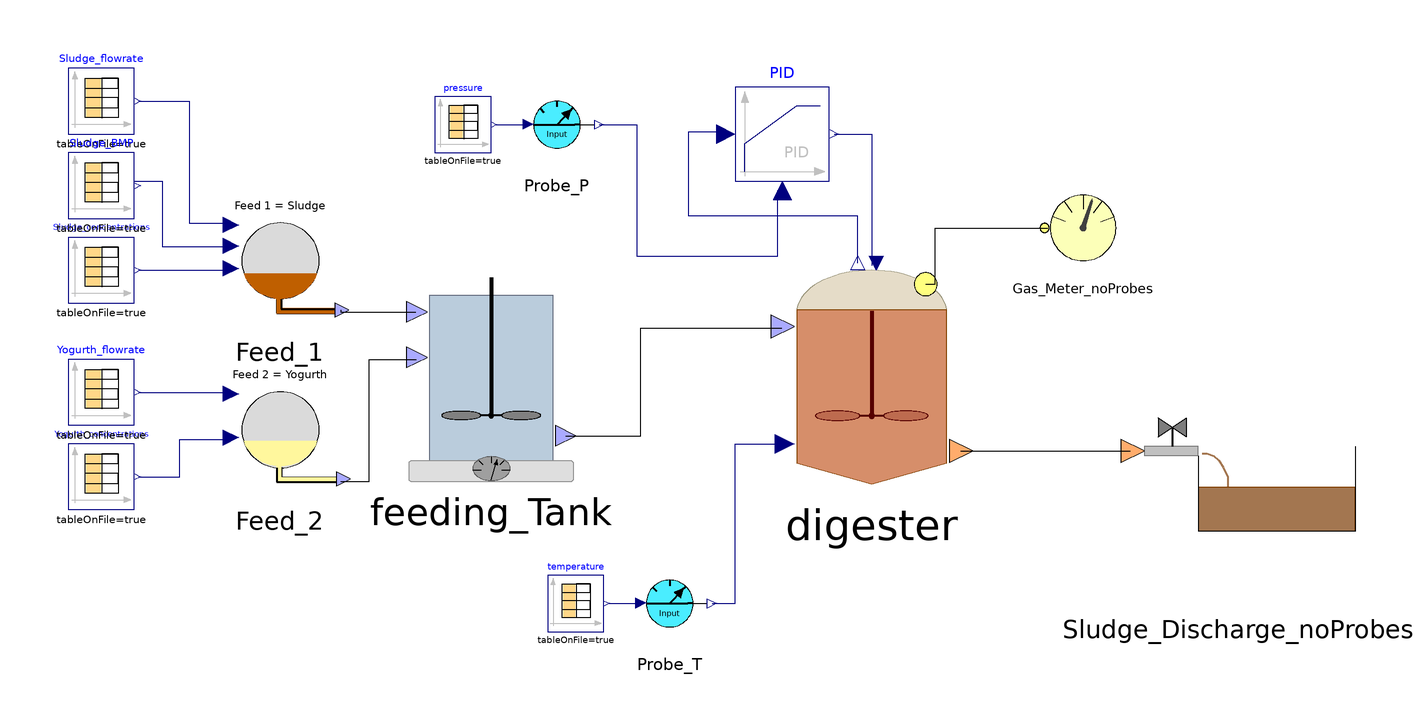

The Modelica model whose source follows is shown above as a component diagram (icons at their Placement, wires along their Line points).

class PilotPlant_SteadyState
    extends Modelica.Icons.Example;
    ADM1.BlockLibrary.Feeding_Tank feeding_Tank annotation(
      Placement(visible = true, transformation(origin = {-32, -32}, extent = {{-22, -22}, {22, 22}}, rotation = 0)));
    ADM1.BlockLibrary.Digester digester annotation(
      Placement(visible = true, transformation(origin = {49, -31}, extent = {{-25, -25}, {25, 25}}, rotation = 0)));
    Modelica.Blocks.Continuous.LimPID PID(Td = 30000, Ti = 60000, controllerType = Modelica.Blocks.Types.SimpleController.PID, initType = Modelica.Blocks.Types.Init.SteadyState, k = 0.05, xi_start = 104500, yMax = 1) annotation(
      Placement(visible = true, transformation(origin = {30, 20}, extent = {{-10, -10}, {10, 10}}, rotation = 0)));
    ADM1.BlockLibrary.Gas_Meter_noProbes Gas_Meter_noProbes annotation(
      Placement(visible = true, transformation(origin = {94, 0}, extent = {{-10, -10}, {10, 10}}, rotation = 0)));
    ADM1.BlockLibrary.Sludge_Discharge_noProbes Sludge_Discharge_noProbes annotation(
      Placement(visible = true, transformation(origin = {127, -53}, extent = {{-25, -25}, {25, 25}}, rotation = 0)));
    ADM1.BlockLibrary.Feed_1 Feed_1 annotation(
      Placement(visible = true, transformation(origin = {-77, -7}, extent = {{-15, -15}, {15, 15}}, rotation = 0)));
    Modelica.Blocks.Sources.CombiTimeTable Sludge_concentrations(columns = integer({2, 3, 4, 5, 6, 7, 8, 9, 10, 11, 12, 13, 14, 15, 16, 17, 18}), extrapolation = Modelica.Blocks.Types.Extrapolation.NoExtrapolation, fileName = "C:/Users/lenovo/Downloads/I_ Modello impianto da calibrare/Input_Conc_Feed1_2023v5.txt", smoothness = Modelica.Blocks.Types.Smoothness.ConstantSegments, startTime = 0, table = [0, 0; 1, 1; 2, 4], tableName = "Input_Conc_Feed1_ADM1", tableOnFile = true, timeEvents = Modelica.Blocks.Types.TimeEvents.Always, timeScale = 86400, verboseExtrapolation = true, verboseRead = true) annotation(
      Placement(visible = true, transformation(origin = {-115, -9}, extent = {{-7, -7}, {7, 7}}, rotation = 0)));
    Modelica.Blocks.Sources.CombiTimeTable Sludge_flowrate(columns = integer({2}), extrapolation = Modelica.Blocks.Types.Extrapolation.NoExtrapolation, fileName = "C:/Users/lenovo/Downloads/I_ Modello impianto da calibrare/Input_Q_Feed1_ADM1_2022.txt", smoothness = Modelica.Blocks.Types.Smoothness.ConstantSegments, startTime = 0, table = [0, 0; 1, 1; 2, 4], tableName = "Input_Q_Feed1_ADM1", tableOnFile = true, timeEvents = Modelica.Blocks.Types.TimeEvents.Always, timeScale = 86400, verboseExtrapolation = true, verboseRead = true) annotation(
      Placement(visible = true, transformation(origin = {-115, 27}, extent = {{-7, -7}, {7, 7}}, rotation = 0)));
    Modelica.Blocks.Sources.CombiTimeTable Sludge_BMP(columns = integer({2}), extrapolation = Modelica.Blocks.Types.Extrapolation.NoExtrapolation, fileName = "C:/Users/lenovo/Downloads/I_ Modello impianto da calibrare/Input_BMP_B0_Feed1_2023.txt", smoothness = Modelica.Blocks.Types.Smoothness.ConstantSegments, startTime = 0, table = [0, 0; 1, 1; 2, 4], tableName = "Input_BMP_Feed1_ADM1", tableOnFile = true, timeEvents = Modelica.Blocks.Types.TimeEvents.Always, timeScale = 86400, verboseExtrapolation = true, verboseRead = true) annotation(
      Placement(visible = true, transformation(origin = {-115, 9}, extent = {{-7, -7}, {7, 7}}, rotation = 0)));
    ADM1.BlockLibrary.Feed_2 Feed_2 annotation(
      Placement(visible = true, transformation(origin = {-77, -43}, extent = {{-15, -15}, {15, 15}}, rotation = 0)));
    Modelica.Blocks.Sources.CombiTimeTable Yogurth_concentrations(columns = integer({2, 3, 4, 5, 6, 7, 8, 9, 10, 11, 12, 13, 14, 15, 16, 17, 18, 19, 20, 21}), extrapolation = Modelica.Blocks.Types.Extrapolation.NoExtrapolation, fileName = "C:/Users/lenovo/Downloads/I_ Modello impianto da calibrare/Input_Conc_Feed2_2023v5.txt", smoothness = Modelica.Blocks.Types.Smoothness.ConstantSegments, startTime = 0, table = [0, 0; 1, 1; 2, 4], tableName = "Input_Conc_Feed2_ADM1", tableOnFile = true, timeEvents = Modelica.Blocks.Types.TimeEvents.Always, timeScale = 86400, verboseExtrapolation = true, verboseRead = true) annotation(
      Placement(visible = true, transformation(origin = {-115, -53}, extent = {{-7, -7}, {7, 7}}, rotation = 0)));
    Modelica.Blocks.Sources.CombiTimeTable Yogurth_flowrate(columns = integer({2}), extrapolation = Modelica.Blocks.Types.Extrapolation.NoExtrapolation, fileName = "C:/Users/lenovo/Downloads/I_ Modello impianto da calibrare/Input_Q_Feed2_ADM1_2022.txt", smoothness = Modelica.Blocks.Types.Smoothness.ConstantSegments, startTime = 0, table = [0, 0; 1, 1; 2, 4], tableName = "Input_Q_Feed2_ADM1", tableOnFile = true, timeEvents = Modelica.Blocks.Types.TimeEvents.Always, timeScale = 86400, verboseExtrapolation = true, verboseRead = true) annotation(
      Placement(visible = true, transformation(origin = {-115, -35}, extent = {{-7, -7}, {7, 7}}, rotation = 0)));
    ADM1.BlockLibrary.Probe_InputData Probe_T annotation(
      Placement(visible = true, transformation(origin = {6, -80}, extent = {{-10, -10}, {10, 10}}, rotation = 0)));
    Modelica.Blocks.Sources.CombiTimeTable temperature(columns = integer({2}), extrapolation = Modelica.Blocks.Types.Extrapolation.HoldLastPoint, fileName = "C:/Users/lenovo/Downloads/I_ Modello impianto da calibrare/Input_T_PLC_2023.txt", smoothness = Modelica.Blocks.Types.Smoothness.LinearSegments, startTime = 0, table = [0, 0; 1, 1; 2, 4], tableName = "Input_T_PLC", tableOnFile = true, timeEvents = Modelica.Blocks.Types.TimeEvents.Always, timeScale = 86400, verboseExtrapolation = true, verboseRead = true) annotation(
      Placement(visible = true, transformation(origin = {-14, -80}, extent = {{-6, -6}, {6, 6}}, rotation = 0)));
    ADM1.BlockLibrary.Probe_InputData Probe_P annotation(
      Placement(visible = true, transformation(origin = {-18, 22}, extent = {{-10, -10}, {10, 10}}, rotation = 0)));
    Modelica.Blocks.Sources.CombiTimeTable pressure(columns = integer({2}), extrapolation = Modelica.Blocks.Types.Extrapolation.HoldLastPoint, fileName = "C:/Users/lenovo/Downloads/I_ Modello impianto da calibrare/Input_P_PLC_2023.txt", smoothness = Modelica.Blocks.Types.Smoothness.LinearSegments, startTime = 0, table = [0, 0; 1, 1; 2, 4], tableName = "Input_P_PLC", tableOnFile = true, timeEvents = Modelica.Blocks.Types.TimeEvents.Always, timeScale = 86400, verboseExtrapolation = true, verboseRead = true) annotation(
      Placement(visible = true, transformation(origin = {-38, 22}, extent = {{-6, -6}, {6, 6}}, rotation = 0)));
  equation
    connect(feeding_Tank.FeedMix_Out, digester.FeedMix_In) annotation(
      Line(points = {{-16.16, -44.32}, {-0.16, -44.32}, {-0.16, -21.32}, {29.84, -21.32}}));
    connect(PID.y, digester.u) annotation(
      Line(points = {{41, 20}, {49, 20}, {49, -8}}, color = {0, 0, 127}));
    connect(digester.P_gas, PID.u_s) annotation(
      Line(points = {{46, -7.5}, {46, 2.5}, {10, 2.5}, {10, 20.5}, {18, 20.5}}, color = {0, 0, 127}));
    connect(digester.Biogas_Out, Gas_Meter_noProbes.Biogas_In) annotation(
      Line(points = {{60.5, -12}, {62.5, -12}, {62.5, 0}, {86.5, 0}}));
    connect(digester.Digestate_Out, Sludge_Discharge_noProbes.Digestate_In) annotation(
      Line(points = {{68, -47.5}, {104, -47.5}}));
    connect(Feed_1.Sludge_Out, feeding_Tank.Sludge_In) annotation(
      Line(points = {{-64, -17.5}, {-64, -17.9}, {-48.04, -17.9}}));
    connect(Sludge_flowrate.y, Feed_1.FlowRate_1) annotation(
      Line(points = {{-107, 27}, {-96.3, 27}, {-96.3, 1}, {-87, 1}}, color = {0, 0, 127}));
    connect(Sludge_concentrations.y, Feed_1.Concentrations_1) annotation(
      Line(points = {{-107, -9}, {-87, -9}}, color = {0, 0, 127}));
    connect(Yogurth_flowrate.y, Feed_2.FlowRate_2) annotation(
      Line(points = {{-107, -35}, {-87, -35}}, color = {0, 0, 127}));
    connect(Yogurth_concentrations.y, Feed_2.Concentrations_2) annotation(
      Line(points = {{-107, -53}, {-98.3, -53}, {-98.3, -45}, {-87, -45}}, color = {0, 0, 127}));
    connect(Probe_T.y_InputData, digester.T_op) annotation(
      Line(points = {{15, -80}, {20, -80}, {20, -46}, {30, -46}}, color = {0, 0, 127}));
    connect(Probe_P.y_InputData, PID.u_m) annotation(
      Line(points = {{-9, 22}, {-1, 22}, {-1, -6}, {29, -6}, {29, 8}}, color = {0, 0, 127}));
    connect(pressure.y, Probe_P.InputData) annotation(
      Line(points = {{-31, 22}, {-23.4, 22}}, color = {0, 0, 127}));
    connect(temperature.y, Probe_T.InputData) annotation(
      Line(points = {{-7, -80}, {0.6, -80}}, color = {0, 0, 127}));
    connect(Sludge_BMP.y, Feed_1.BMP_1) annotation(
      Line(points = {{-108, 10}, {-102, 10}, {-102, -4}, {-88, -4}}, color = {0, 0, 127}));
    connect(Feed_2.Yogurth_Out, feeding_Tank.Yogurth_In) annotation(
      Line(points = {{-64, -54}, {-58, -54}, {-58, -28}, {-48, -28}}));
  protected
    annotation(
      __OpenModelica_simulationFlags(lv = "LOG_STATS", s = "dassl", maxIntegrationOrder = "1", variableFilter = ".*"),
      __OpenModelica_commandLineOptions = "--matchingAlgorithm=PFPlusExt --indexReductionMethod=dynamicStateSelection -d=initialization,NLSanalyticJacobian --std=latest ",
      experiment(StartTime = 0, StopTime = 6.3066e+07, Tolerance = 1e-06, Interval = 446.896));
  end PilotPlant_SteadyState;